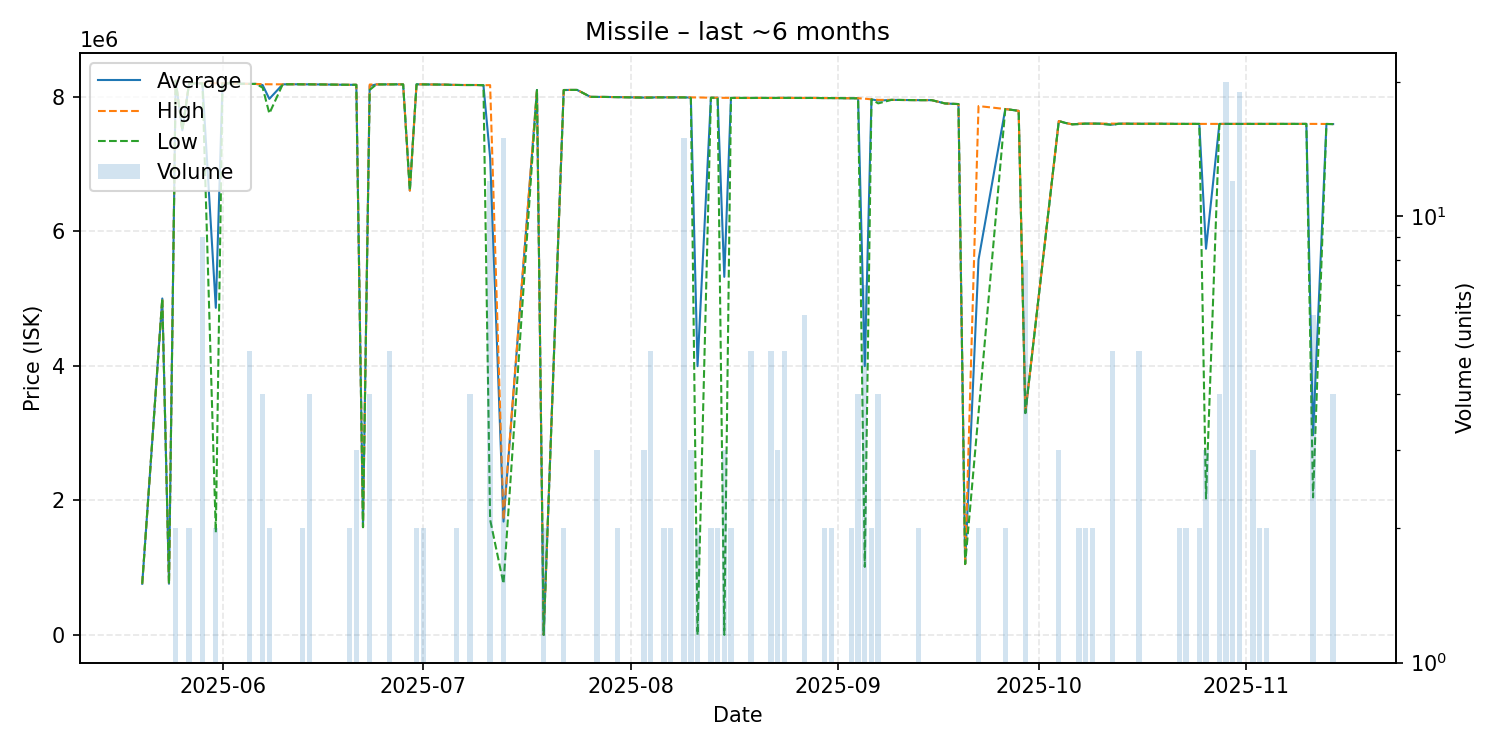

Source data for this figure (header and first rows):
date, average, highest, lowest, order_count, volume
2025-05-20, 760000, 760000, 760000, 1, 1
2025-05-23, 5000000, 5000000, 5000000, 1, 1
2025-05-24, 760000, 760000, 760000, 1, 1
2025-05-25, 8237000, 8237000, 8237000, 2, 2
2025-05-26, 7500000, 7500000, 7500000, 1, 1
2025-05-27, 8194500, 8199000, 8190000, 2, 2
2025-05-28, 8198000, 8198000, 8198000, 1, 1
2025-05-29, 8198111, 8199000, 8198000, 5, 9
2025-05-31, 4861000, 8199000, 1523000, 2, 2
2025-06-01, 8199000, 8199000, 8199000, 1, 1
2025-06-04, 8192000, 8192000, 8192000, 1, 1
2025-06-05, 8189800, 8190000, 8189000, 2, 5
2025-06-06, 8189000, 8189000, 8189000, 1, 1
2025-06-07, 8172250, 8185000, 8134000, 4, 4
2025-06-08, 7967000, 8184000, 7750000, 2, 2
2025-06-10, 8183000, 8183000, 8183000, 1, 1
2025-06-11, 8184000, 8184000, 8184000, 1, 1
2025-06-12, 8184000, 8184000, 8184000, 1, 1
2025-06-13, 8183000, 8183000, 8183000, 1, 2
2025-06-14, 8183000, 8183000, 8183000, 4, 4
2025-06-16, 8181000, 8181000, 8181000, 1, 1
2025-06-19, 8177000, 8177000, 8177000, 1, 1
2025-06-20, 8176000, 8176000, 8176000, 2, 2
2025-06-21, 8176667, 8177000, 8176000, 3, 3
2025-06-22, 1601000, 1601000, 1601000, 1, 1
2025-06-23, 8160000, 8180000, 8100000, 4, 4
2025-06-24, 8182000, 8182000, 8182000, 1, 1
2025-06-26, 8182400, 8183000, 8181500, 3, 5
2025-06-27, 8183000, 8183000, 8183000, 1, 1
2025-06-28, 8182000, 8182000, 8182000, 1, 1
2025-06-29, 6604000, 6604000, 6604000, 1, 1
2025-06-30, 8183000, 8183000, 8183000, 2, 2
2025-07-01, 8182500, 8183000, 8182000, 2, 2
2025-07-02, 8181000, 8181000, 8181000, 1, 1
2025-07-04, 8179000, 8179000, 8179000, 1, 1
2025-07-06, 8174000, 8174000, 8174000, 2, 2
2025-07-07, 8173000, 8173000, 8173000, 1, 1
2025-07-08, 8173000, 8173000, 8173000, 1, 4
2025-07-09, 8173000, 8173000, 8173000, 1, 1
2025-07-10, 8170000, 8170000, 8170000, 1, 1
2025-07-11, 7094667, 8171000, 1713000, 2, 12
2025-07-13, 1684000, 1712500, 760000, 5, 15
2025-07-18, 8099000, 8099000, 8099000, 1, 1
2025-07-19, 25.0, 25.0, 25.0, 2, 2
2025-07-22, 8098500, 8099000, 8098000, 2, 2
2025-07-23, 8100000, 8100000, 8100000, 1, 1
2025-07-24, 8100000, 8100000, 8100000, 1, 1
2025-07-26, 7997000, 7997000, 7997000, 1, 1
2025-07-27, 7996000, 7996000, 7996000, 3, 3
2025-07-28, 7996000, 7996000, 7996000, 1, 1
2025-07-30, 7993000, 7993000, 7993000, 2, 2
2025-08-03, 7986333, 7988000, 7985500, 3, 3
2025-08-04, 7986800, 7990000, 7986000, 5, 5
2025-08-05, 7990000, 7990000, 7990000, 1, 1
2025-08-06, 7989500, 7990000, 7989000, 2, 2
2025-08-07, 7989500, 7990000, 7989000, 2, 2
2025-08-09, 7989267, 7990000, 7989000, 3, 15
2025-08-10, 7986000, 7989000, 7980000, 3, 3
2025-08-11, 3994013, 7988000, 25.01, 2, 2
2025-08-13, 7984000, 7984000, 7984000, 1, 2
... 62 more rows
